6-way image classification set "LD_dataset" from GitHub (yyn-anson/COMP558Project); label vocabulary: beaches, city, forests, highways, mountains, offices.

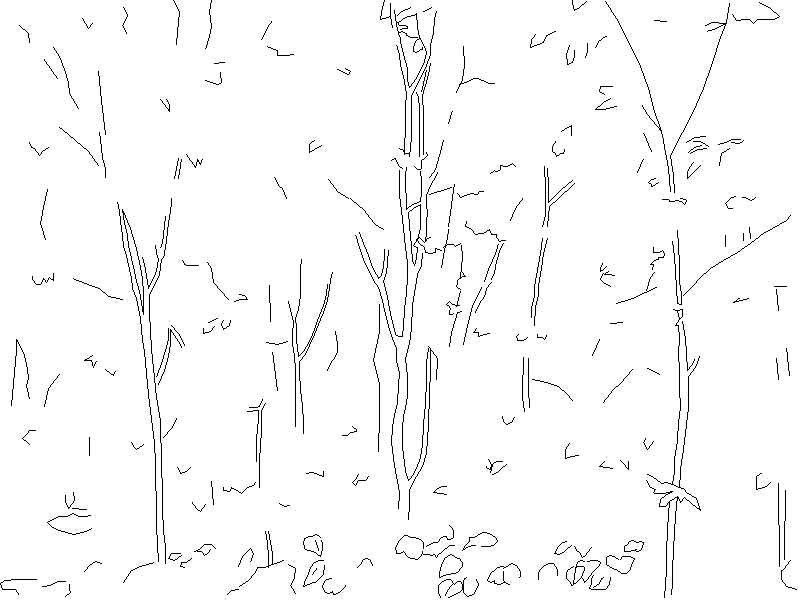
Label: forests

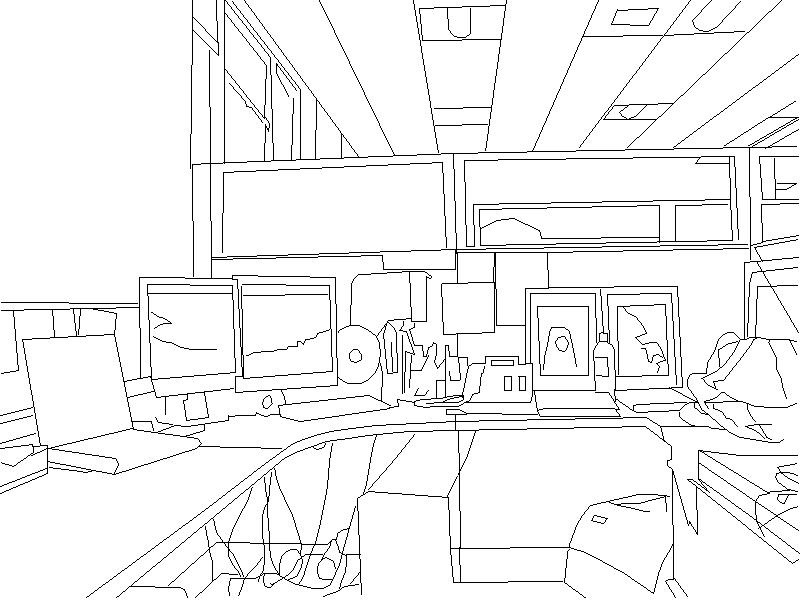
Label: offices

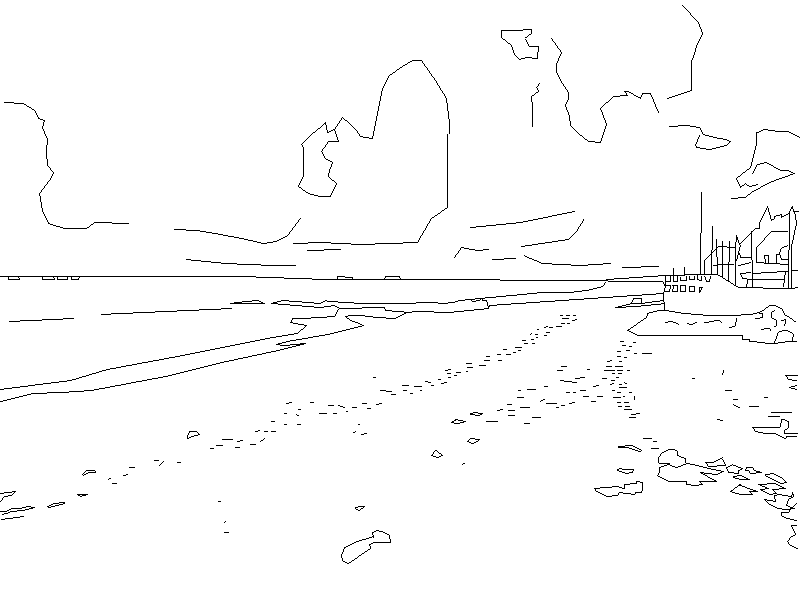
Label: beaches

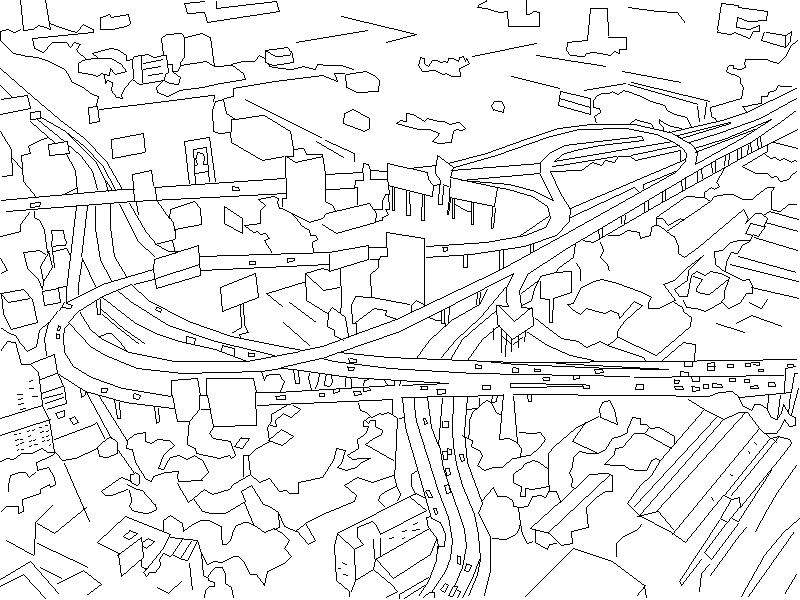
Label: highways

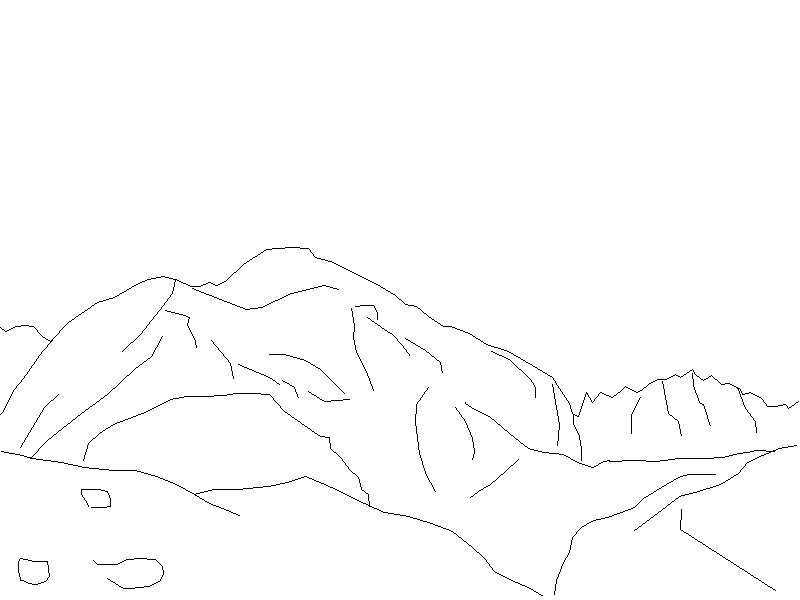
Label: mountains

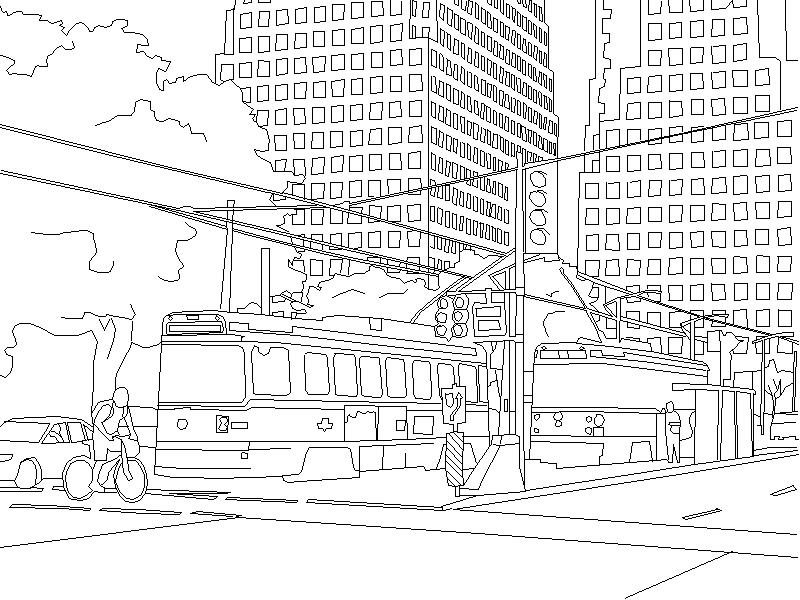
Label: city
